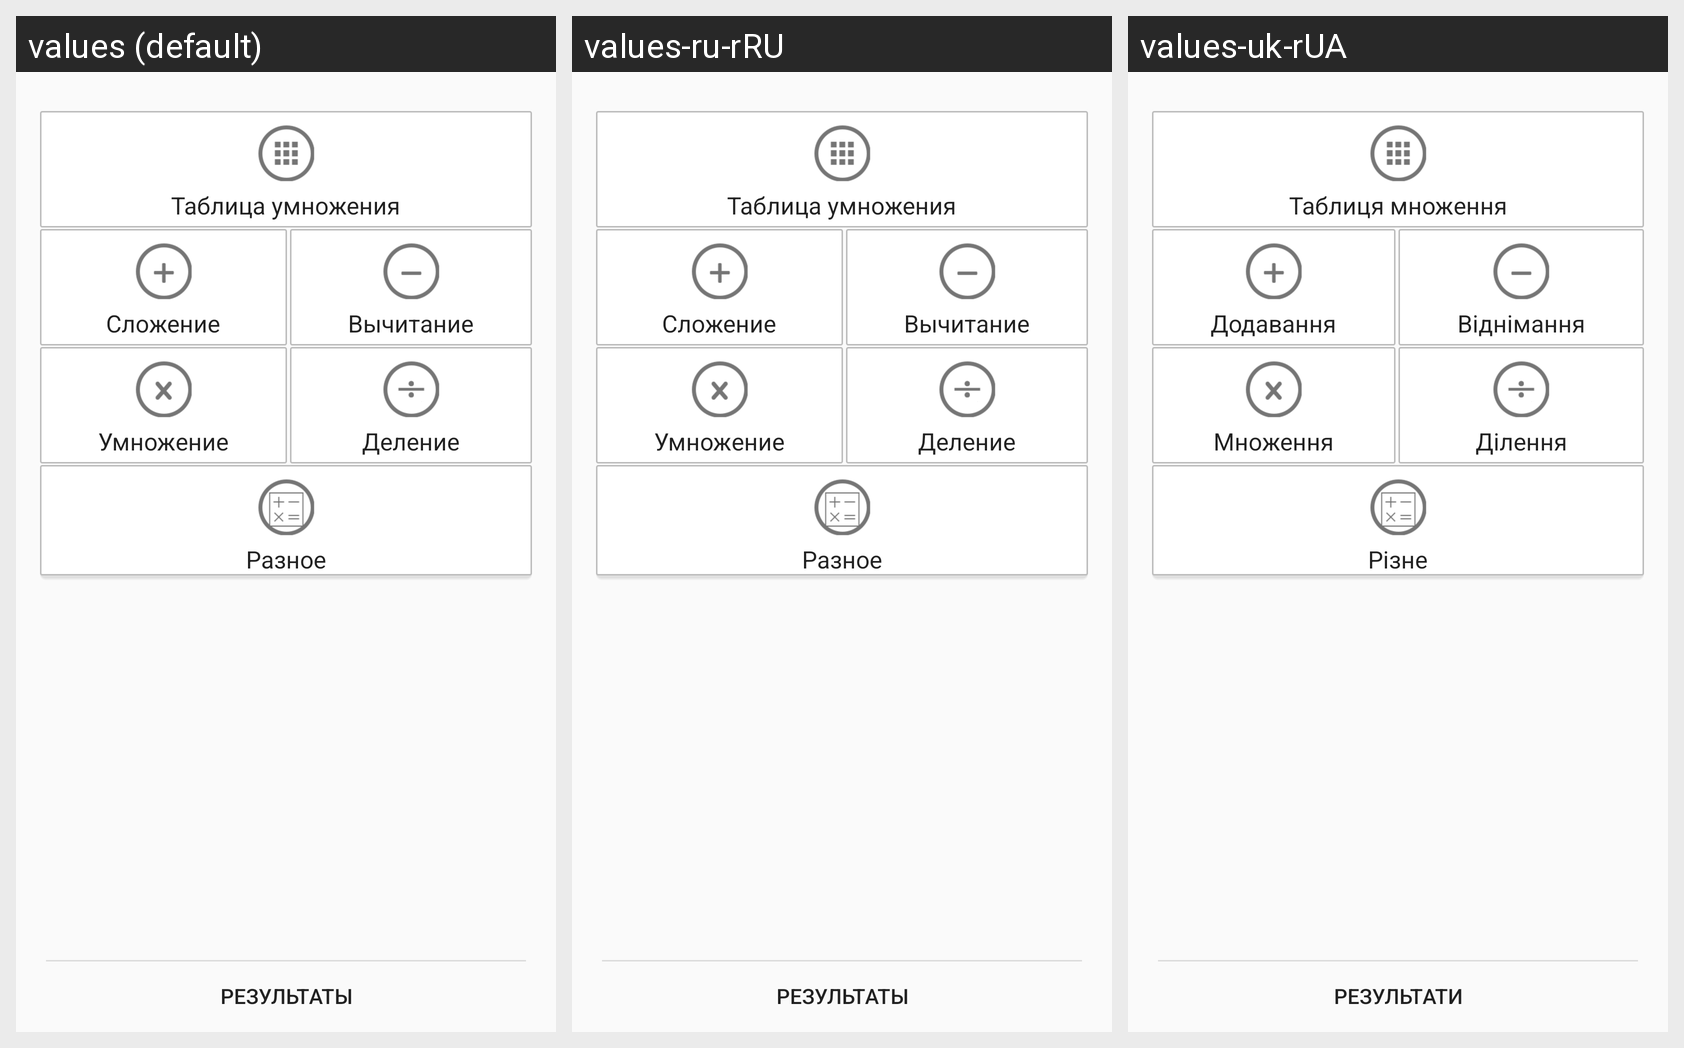

For this localized Android screen grid, give each drawn string resource with its value in every locale shown.
Android screen res/layout/activity_my.xml rendered under 3 locales, left to right: values (default), values-ru-rRU, values-uk-rUA. Device: Nexus 5 (rendered at 1080×1920; each locale shown at half size, 540×960, under a caption strip naming it); theme AppTheme.
Strings drawn on this screen, with the default value and each locale's value (text and hints the layout hard-codes, and strings that could not be matched under every locale, appear in the picture but are not listed):

title_table_multiplication
  values: Таблица умножения
  values-ru-rRU: Таблица умножения
  values-uk-rUA: Таблиця множення

title_sum
  values: Сложение
  values-ru-rRU: Сложение
  values-uk-rUA: Додавання

title_subtraction
  values: Вычитание
  values-ru-rRU: Вычитание
  values-uk-rUA: Віднімання

title_multiplication
  values: Умножение
  values-ru-rRU: Умножение
  values-uk-rUA: Множення

title_division
  values: Деление
  values-ru-rRU: Деление
  values-uk-rUA: Ділення

title_multi
  values: Разное
  values-ru-rRU: Разное
  values-uk-rUA: Різне

title_results
  values: РЕЗУЛЬТАТЫ
  values-ru-rRU: РЕЗУЛЬТАТЫ
  values-uk-rUA: РЕЗУЛЬТАТИ
